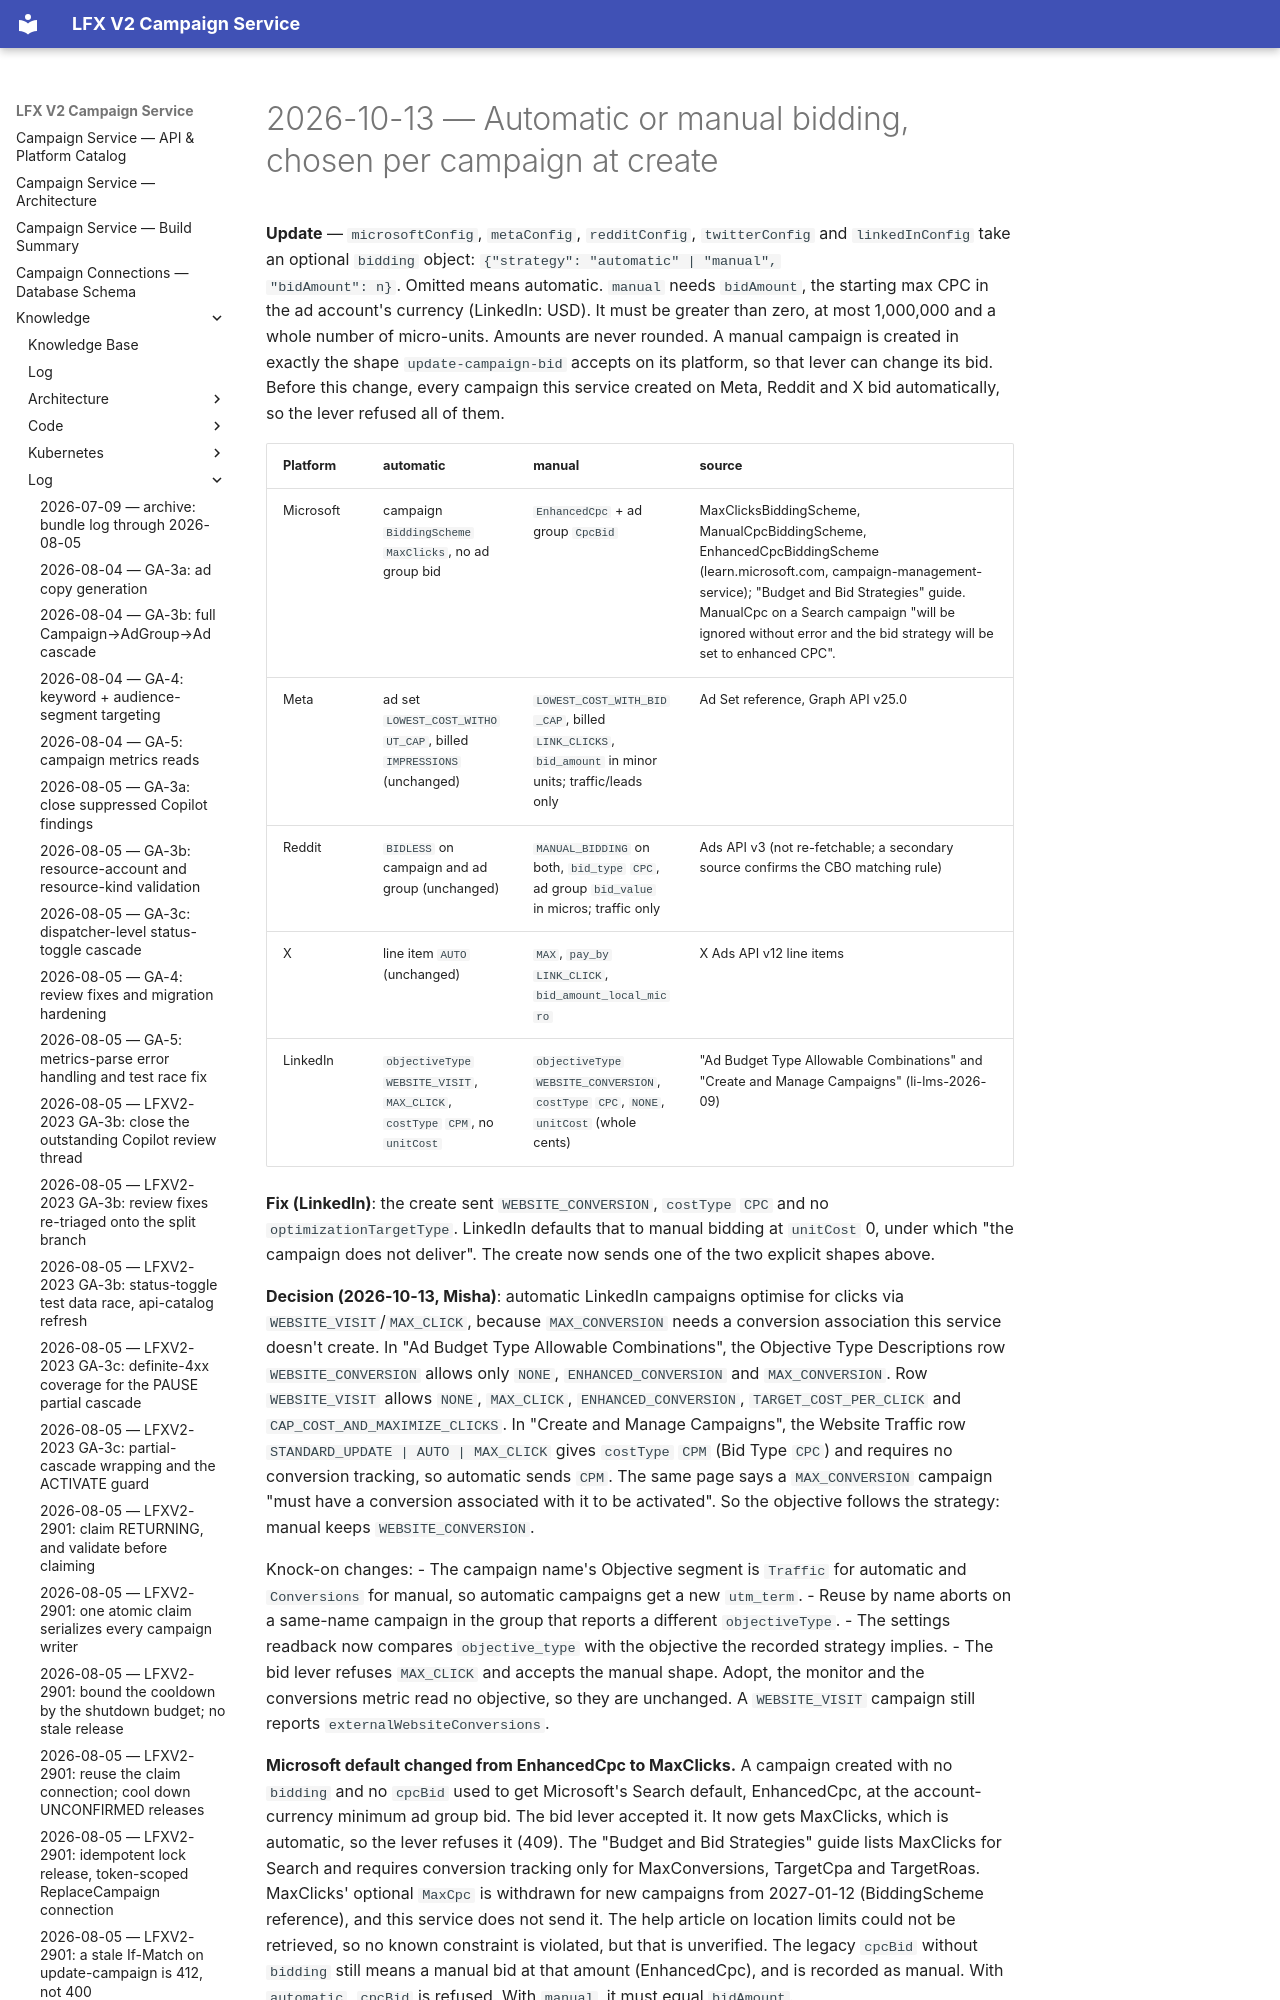

repository: linuxfoundation/lfx-v2-campaign-service · page: knowledge/log/2026-10-13-LFXV2-2665-bidding-strategy/index.html · generator: mkdocs

# 2026-10-13 — Automatic or manual bidding, chosen per campaign at create

**Update** — `microsoftConfig`, `metaConfig`, `redditConfig`, `twitterConfig` and
`linkedInConfig` take an optional `bidding` object: `{"strategy": "automatic" | "manual",
"bidAmount": n}`. Omitted means automatic. `manual` needs `bidAmount`, the starting max CPC in the
ad account's currency (LinkedIn: USD). It must be greater than zero, at most 1,000,000 and a whole
number of micro-units. Amounts are never rounded. A manual campaign is created in exactly the shape
`update-campaign-bid` accepts on its platform, so that lever can change its bid. Before this
change, every campaign this service created on Meta, Reddit and X bid automatically, so the lever
refused all of them.
